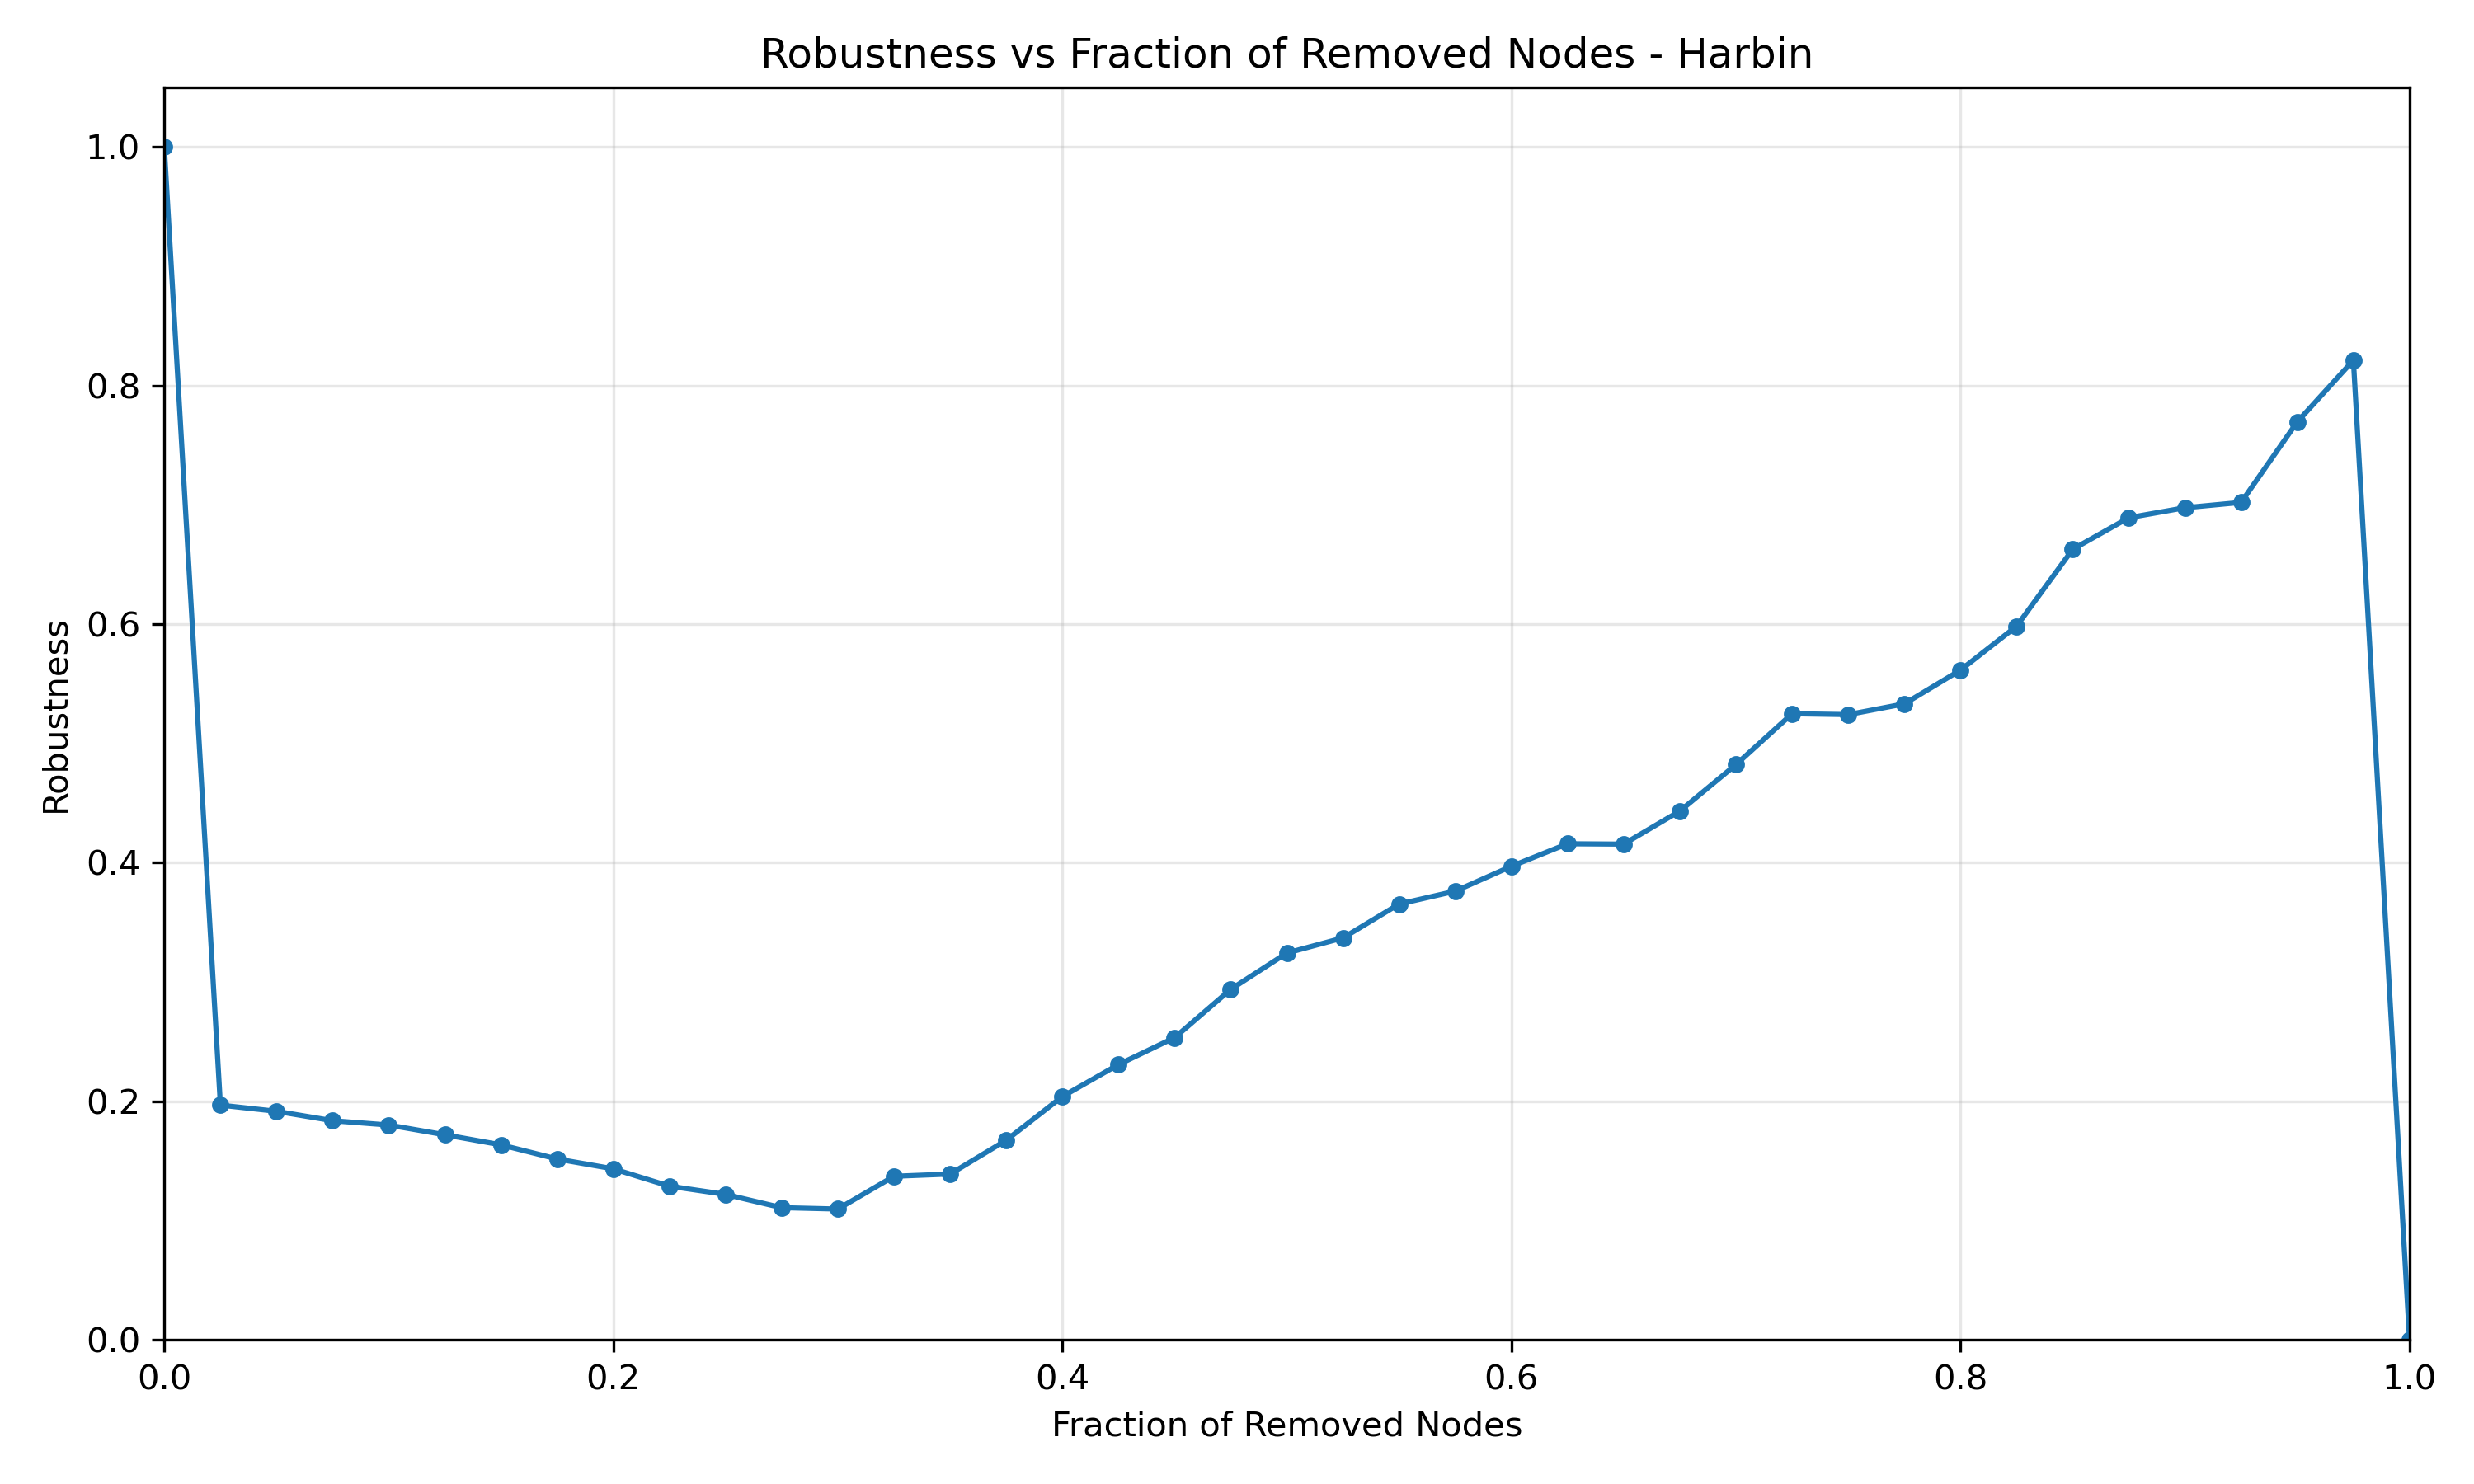

The file beside this chart, header and first rows:
Fraction_Removed, Robustness
0.0, 1.0
0.025, 0.1968
0.05, 0.1916
0.075, 0.1837
0.1, 0.1801
0.125, 0.1719
0.15, 0.1635
0.175, 0.1516
0.2, 0.1434
0.225, 0.1289
0.25, 0.1219
0.275, 0.1108
0.3, 0.1097
0.325, 0.1371
0.35, 0.139
0.375, 0.1674
0.4, 0.204
0.425, 0.2308
0.45, 0.2534
0.475, 0.2939
0.5, 0.3243
0.525, 0.337
0.55, 0.3654
0.575, 0.3762
0.6, 0.397
0.625, 0.4159
0.65, 0.4156
0.675, 0.4433
0.7, 0.4823
0.725, 0.5249
0.75, 0.5242
0.775, 0.5332
0.8, 0.5615
0.825, 0.5983
0.85, 0.6628
0.875, 0.6893
0.9, 0.6976
0.925, 0.7021
0.95, 0.7696
0.975, 0.8212
1.0, 0.0
